Dataset: dataset (GitHub, juandmm1233/NoElectivaIII). Classes: onion, aloe vera, alpinia galanga rasna, amaranthus viridis arive-dantu, andrographis paniculata nelavembu, annona squamosa seethapala, jackfruit, neem, bacopa monnieri bhrami, malabar spinach, papaya, carissa carandas karanda, catharanthus roseus, chamaecostus cuspidatus insulin plant, lemon, citrus medica herelikai, Mexican mint doddpathre, taro, coriander, pumpkin, eclipta prostrata bringaraja, Roxburgh fig, peepal tree, globe amaranth, graptophyllum pictum caricature plant, hibiscus, hymenaea courbaril chakte, jasmine, henna, mango, mint, spiny gourd thumbai, morinda citrifolia nooni, moringa drumstick, Jamaica cherry gasagase, curry leaf, nerium oleander arali, nyctanthes arbor-tristis parijatha, ocimum basilicum kamakasturi, tulsi holy basil, poppy seed gasagase, beans, betel, pongamia honge, guava, punica granatum (pomoegranate), castor plant, rose, sandalwood, ashoka tree, spinach palak, rose apple, syzygium cumini nerale, crape jasmine, tamarind, tinospora cordifolia amruthaballi, wrightia tinctoria badipala.

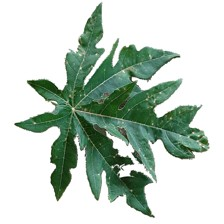
Label: papaya

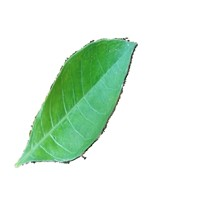
Label: henna

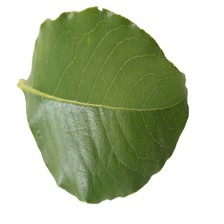
Label: sandalwood

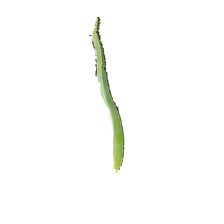
Label: onion

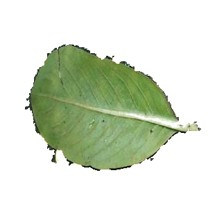
Label: catharanthus roseus

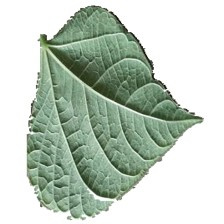
Label: beans
